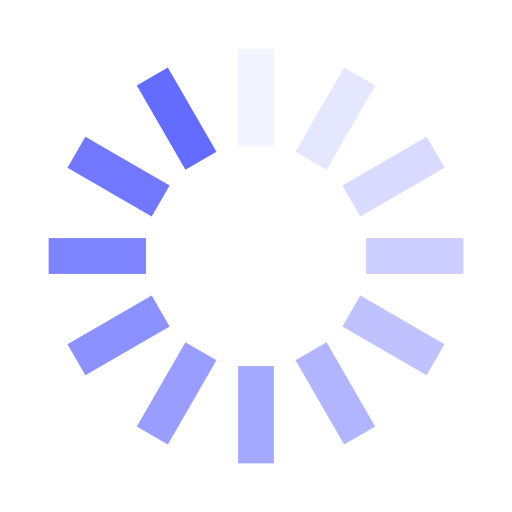
t = 0.00 s
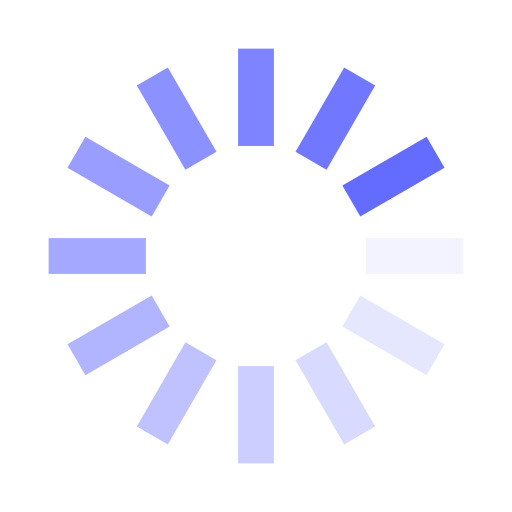
t = 0.25 s
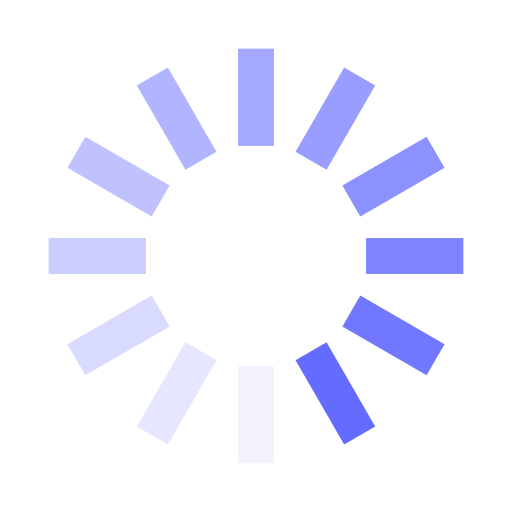
t = 0.50 s
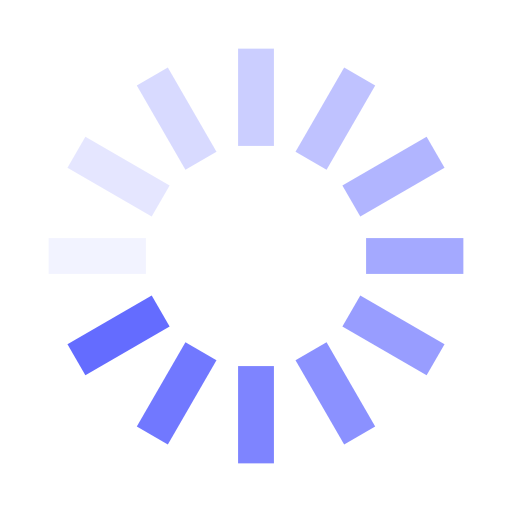
t = 0.75 s

The animated SVG that drew these frames (rendered in a browser with its animation timeline set to each time). Animation: 12 SMIL elements (animate=12); one cycle of 1.00 s, repeats indefinitely.

<svg xmlns="http://www.w3.org/2000/svg" xmlns:xlink="http://www.w3.org/1999/xlink" viewBox="0 0 100 100" preserveAspectRatio="xMidYMid">
<g transform="rotate(0 50 50)">
  <rect x="46.5" y="9.5" rx="0" ry="0" width="7" height="19" fill="#646cff">
    <animate attributeName="opacity" values="1;0" keyTimes="0;1" dur="1s" begin="-0.9166666666666666s" repeatCount="indefinite"></animate>
  </rect>
</g><g transform="rotate(30 50 50)">
  <rect x="46.5" y="9.5" rx="0" ry="0" width="7" height="19" fill="#646cff">
    <animate attributeName="opacity" values="1;0" keyTimes="0;1" dur="1s" begin="-0.8333333333333334s" repeatCount="indefinite"></animate>
  </rect>
</g><g transform="rotate(60 50 50)">
  <rect x="46.5" y="9.5" rx="0" ry="0" width="7" height="19" fill="#646cff">
    <animate attributeName="opacity" values="1;0" keyTimes="0;1" dur="1s" begin="-0.75s" repeatCount="indefinite"></animate>
  </rect>
</g><g transform="rotate(90 50 50)">
  <rect x="46.5" y="9.5" rx="0" ry="0" width="7" height="19" fill="#646cff">
    <animate attributeName="opacity" values="1;0" keyTimes="0;1" dur="1s" begin="-0.6666666666666666s" repeatCount="indefinite"></animate>
  </rect>
</g><g transform="rotate(120 50 50)">
  <rect x="46.5" y="9.5" rx="0" ry="0" width="7" height="19" fill="#646cff">
    <animate attributeName="opacity" values="1;0" keyTimes="0;1" dur="1s" begin="-0.5833333333333334s" repeatCount="indefinite"></animate>
  </rect>
</g><g transform="rotate(150 50 50)">
  <rect x="46.5" y="9.5" rx="0" ry="0" width="7" height="19" fill="#646cff">
    <animate attributeName="opacity" values="1;0" keyTimes="0;1" dur="1s" begin="-0.5s" repeatCount="indefinite"></animate>
  </rect>
</g><g transform="rotate(180 50 50)">
  <rect x="46.5" y="9.5" rx="0" ry="0" width="7" height="19" fill="#646cff">
    <animate attributeName="opacity" values="1;0" keyTimes="0;1" dur="1s" begin="-0.4166666666666667s" repeatCount="indefinite"></animate>
  </rect>
</g><g transform="rotate(210 50 50)">
  <rect x="46.5" y="9.5" rx="0" ry="0" width="7" height="19" fill="#646cff">
    <animate attributeName="opacity" values="1;0" keyTimes="0;1" dur="1s" begin="-0.3333333333333333s" repeatCount="indefinite"></animate>
  </rect>
</g><g transform="rotate(240 50 50)">
  <rect x="46.5" y="9.5" rx="0" ry="0" width="7" height="19" fill="#646cff">
    <animate attributeName="opacity" values="1;0" keyTimes="0;1" dur="1s" begin="-0.25s" repeatCount="indefinite"></animate>
  </rect>
</g><g transform="rotate(270 50 50)">
  <rect x="46.5" y="9.5" rx="0" ry="0" width="7" height="19" fill="#646cff">
    <animate attributeName="opacity" values="1;0" keyTimes="0;1" dur="1s" begin="-0.16666666666666666s" repeatCount="indefinite"></animate>
  </rect>
</g><g transform="rotate(300 50 50)">
  <rect x="46.5" y="9.5" rx="0" ry="0" width="7" height="19" fill="#646cff">
    <animate attributeName="opacity" values="1;0" keyTimes="0;1" dur="1s" begin="-0.08333333333333333s" repeatCount="indefinite"></animate>
  </rect>
</g><g transform="rotate(330 50 50)">
  <rect x="46.5" y="9.5" rx="0" ry="0" width="7" height="19" fill="#646cff">
    <animate attributeName="opacity" values="1;0" keyTimes="0;1" dur="1s" begin="0s" repeatCount="indefinite"></animate>
  </rect>
</g>
</svg>